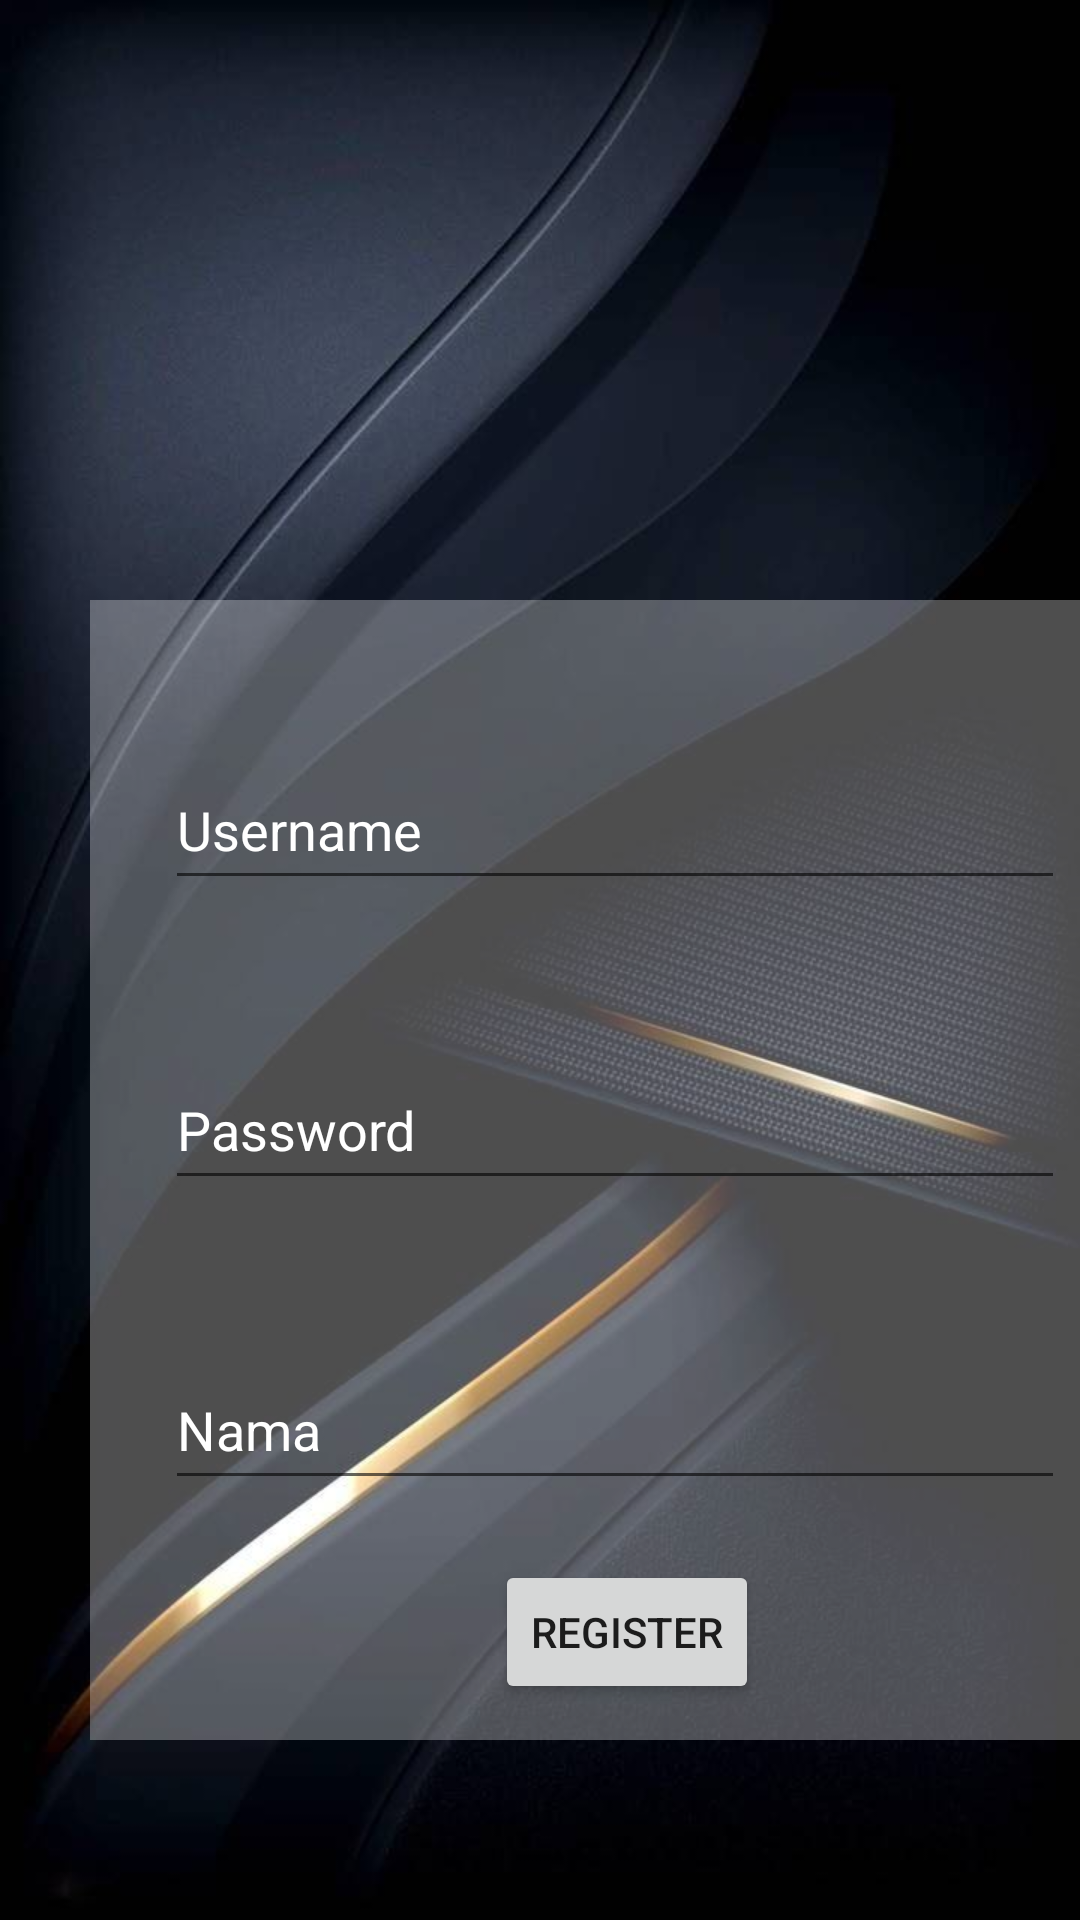

Layout XML and referenced resources for this Android screen:
<!-- AndroidManifest.xml: application theme Theme.SistemInformasiPerpustakaan -->
<!-- res/layout/activity_register.xml -->
<?xml version="1.0" encoding="utf-8"?>
<RelativeLayout
    xmlns:android="http://schemas.android.com/apk/res/android"
    xmlns:app="http://schemas.android.com/apk/res-auto"
    xmlns:tools="http://schemas.android.com/tools"
    android:layout_width="match_parent"
    android:layout_height="match_parent"
    android:background="@drawable/background"
    tools:context=".RegisterActivity">

    <LinearLayout
        android:orientation="vertical"
        android:layout_width="350dp"
        android:layout_height="380dp"
        android:layout_marginTop="200dp"
        android:layout_marginLeft="30dp"
        android:background="#4DFFFFFF">

        <EditText
            android:id="@+id/text1"
            android:layout_width="300dp"
            android:layout_height="50dp"
            android:layout_marginTop="50dp"
            android:hint="Username"
            android:textColorHint="@color/white"
            android:layout_marginLeft="25dp"/>

        <EditText
            android:id="@+id/text2"
            android:layout_width="300dp"
            android:layout_height="50dp"
            android:layout_marginTop="50dp"
            android:hint="Password"
            android:inputType="textPassword"
            android:textColorHint="@color/white"
            android:layout_marginLeft="25dp"/>

        <EditText
            android:id="@+id/text3"
            android:layout_width="300dp"
            android:layout_height="50dp"
            android:layout_marginTop="50dp"
            android:hint="Nama"
            android:inputType="textPassword"
            android:textColorHint="@color/white"
            android:layout_marginLeft="25dp"/>

        <Button
            android:id="@+id/btnSignUp"
            android:layout_width="wrap_content"
            android:layout_marginTop="20dp"
            android:layout_marginLeft="135dp"
            android:text="Register"
            android:layout_height="wrap_content"/>
    </LinearLayout>
</RelativeLayout>
<!-- resources referenced by this layout -->
<resources>
  <!-- drawable background: jpeg bitmap (drawable, 48736 bytes) -->
  <style name="Theme.SistemInformasiPerpustakaan" parent="Theme.AppCompat.Light.DarkActionBar">
          
          <item name="colorPrimary">@color/purple_500</item>
          <item name="colorPrimaryVariant">@color/purple_700</item>
          <item name="colorOnPrimary">@color/white</item>
          
          <item name="colorSecondary">@color/teal_200</item>
          <item name="colorSecondaryVariant">@color/teal_700</item>
          <item name="colorOnSecondary">@color/black</item>
          
          <item name="android:statusBarColor" tools:targetApi="l">?attr/colorPrimaryVariant</item>
          
      </style>
  <!-- not gathered from this repository: default colours our renderer supplied (Android Studio template values) -->
  <color name="purple_500">#FF6200EE</color>
  <color name="purple_700">#FF3700B3</color>
  <color name="teal_200">#FF03DAC5</color>
  <color name="teal_700">#FF018786</color>
  <color name="black">#FF000000</color>
  <color name="white">#FFFFFFFF</color>
</resources>
